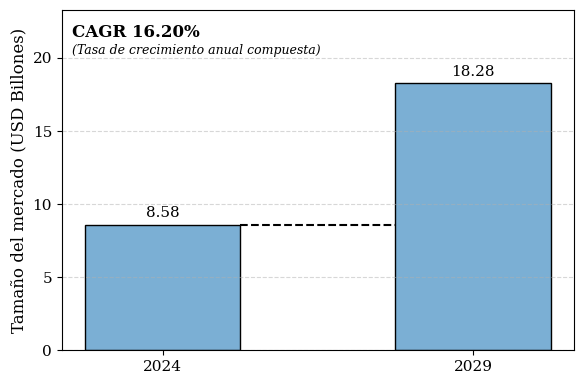

Write the Python code that produced this figure.
import matplotlib.pyplot as plt

# Datos
years = [2024, 2029]
market_size = [8.58, 18.28]  # en miles de millones USD
cagr = 16.20  # porcentaje

# Configuración estilo académico
plt.rcParams.update({
    "font.family": "serif",
    "font.size": 12,
    "axes.titlesize": 14,
    "axes.labelsize": 12,
    "xtick.labelsize": 11,
    "ytick.labelsize": 11
})

# Crear figura
fig, ax = plt.subplots(figsize=(6, 4))

# Posiciones de barras
bar_positions = [0, 1]
bars = ax.bar(bar_positions, market_size, width=0.5,
              color="#7BAFD4", edgecolor="black")

# Eje X
ax.set_xticks(bar_positions)
ax.set_xticklabels(years)
ax.set_ylabel("Tamaño del mercado (USD Billones)")
#ax.set_title("Facial Recognition Market Size (USD Billion)", weight='bold')
ax.set_ylim(0, max(market_size) + 5)
ax.grid(axis='y', linestyle='--', alpha=0.5)

# Valores sobre las barras
for bar, value in zip(bars, market_size):
    ax.text(bar.get_x() + bar.get_width()/2, value + 0.3,
            f"{value:.2f}", ha='center', va='bottom', fontsize=11)

# Línea segmentada horizontal desde barra 2024 hasta barra 2029
ax.plot([bar_positions[0] + 0.25, bar_positions[1] - 0.25],
        [market_size[0], market_size[0]],
        linestyle="--", color="black")

# Texto en esquina superior izquierda
ax.text(0.02, 0.96, f"CAGR {cagr:.2f}%",
        fontsize=12, fontweight='bold', ha='left', va='top',
        transform=ax.transAxes)
ax.text(0.02, 0.90, "(Tasa de crecimiento anual compuesta)",
        fontsize=9, style='italic', ha='left', va='top',
        transform=ax.transAxes)

plt.tight_layout()
plt.show()
